Image classification data set "lego-image-classification" (tvuylsteke/lego-image-classification on GitHub). Class labels (3): no brick, brick 2x4, brick 1x2.

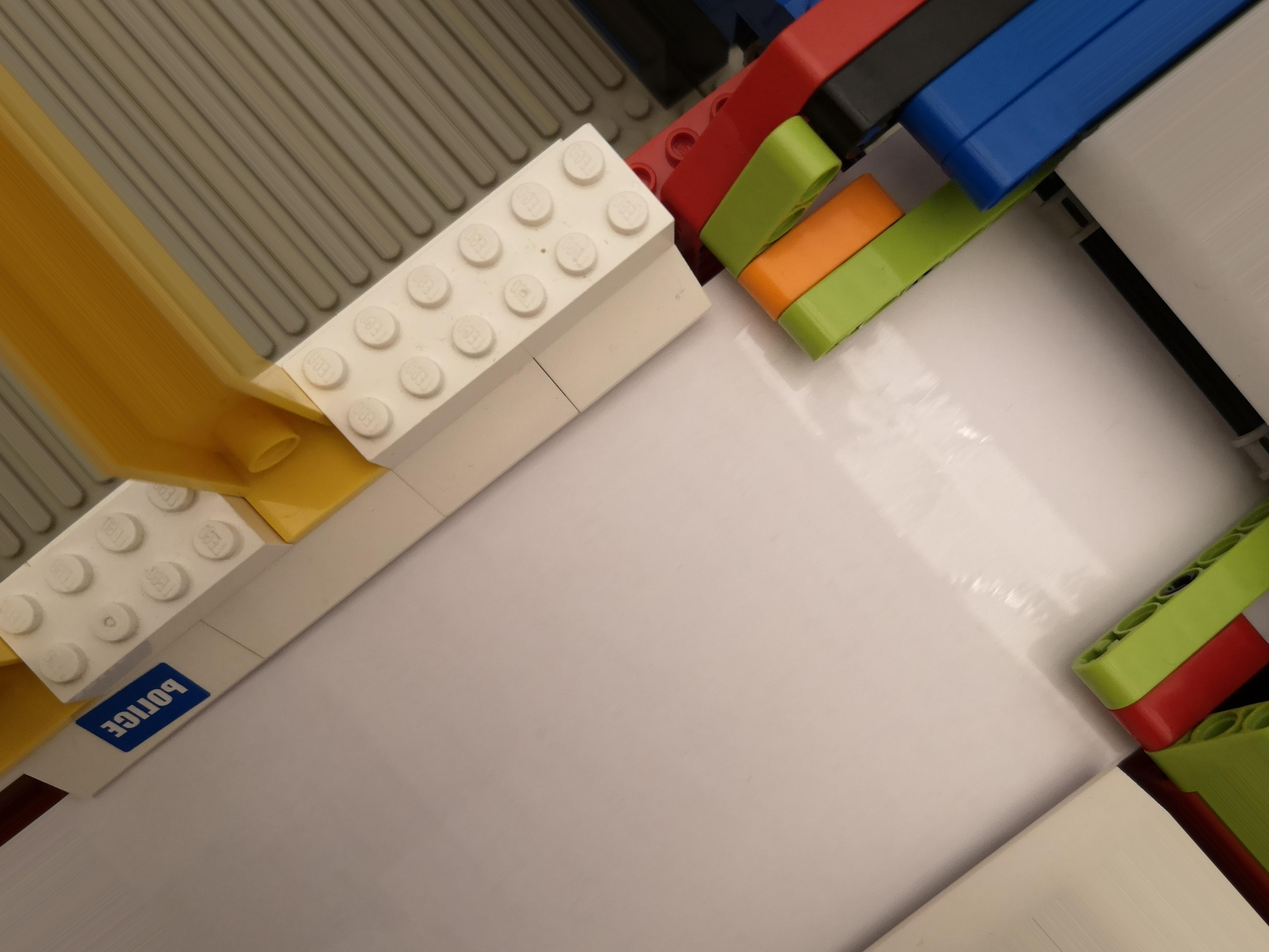
Label: no brick

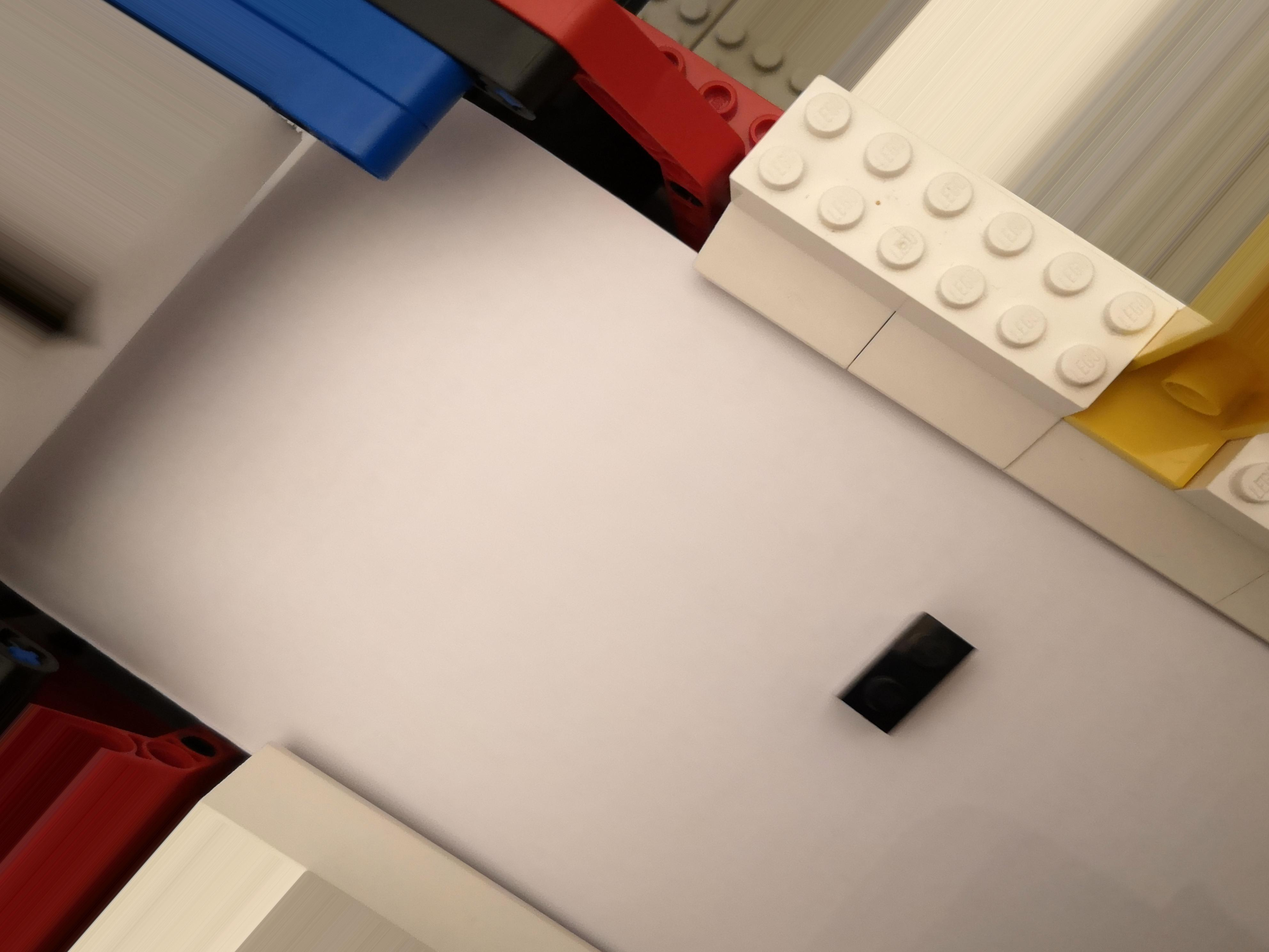
Label: brick 1x2

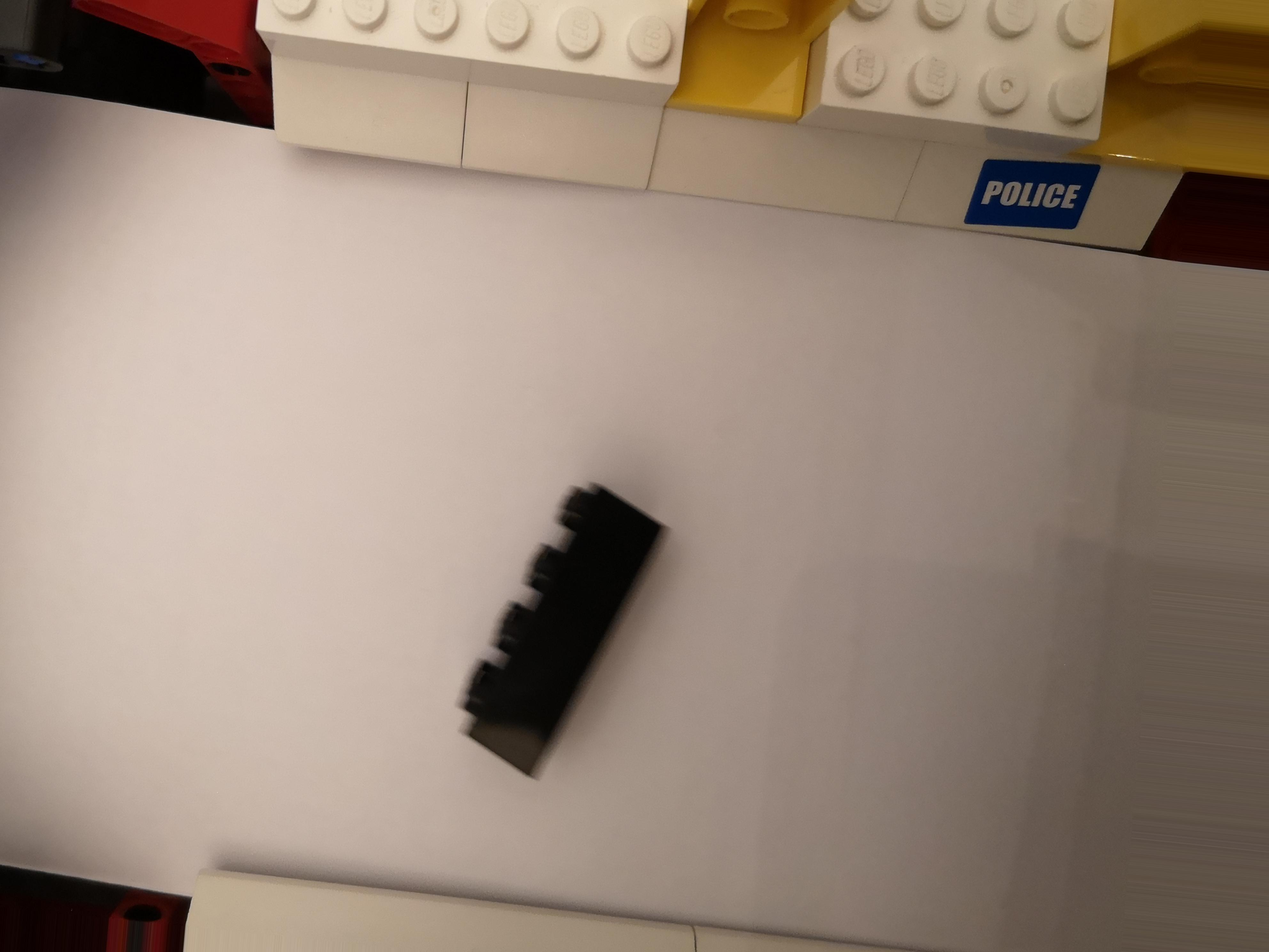
Label: brick 2x4

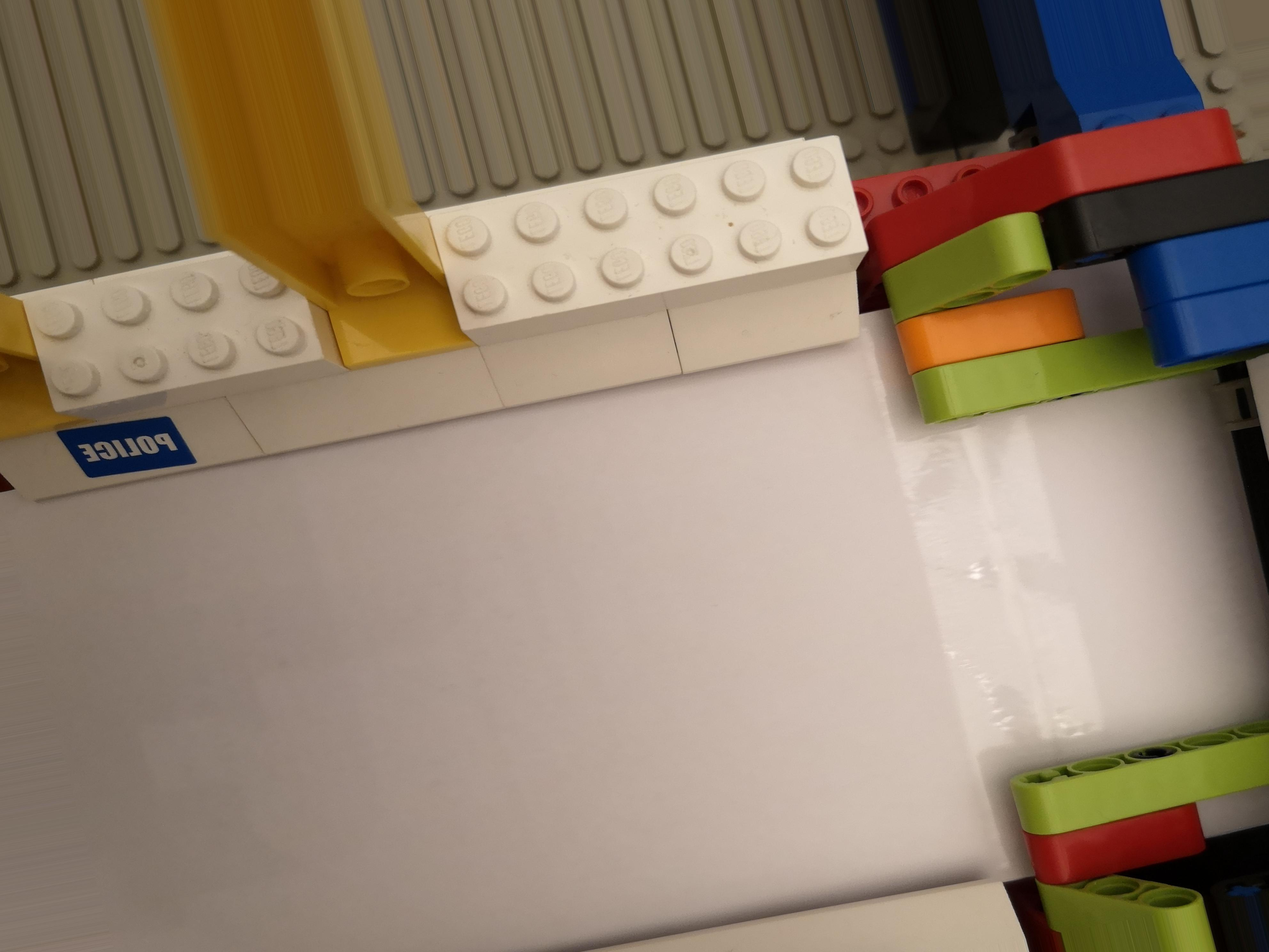
Label: no brick

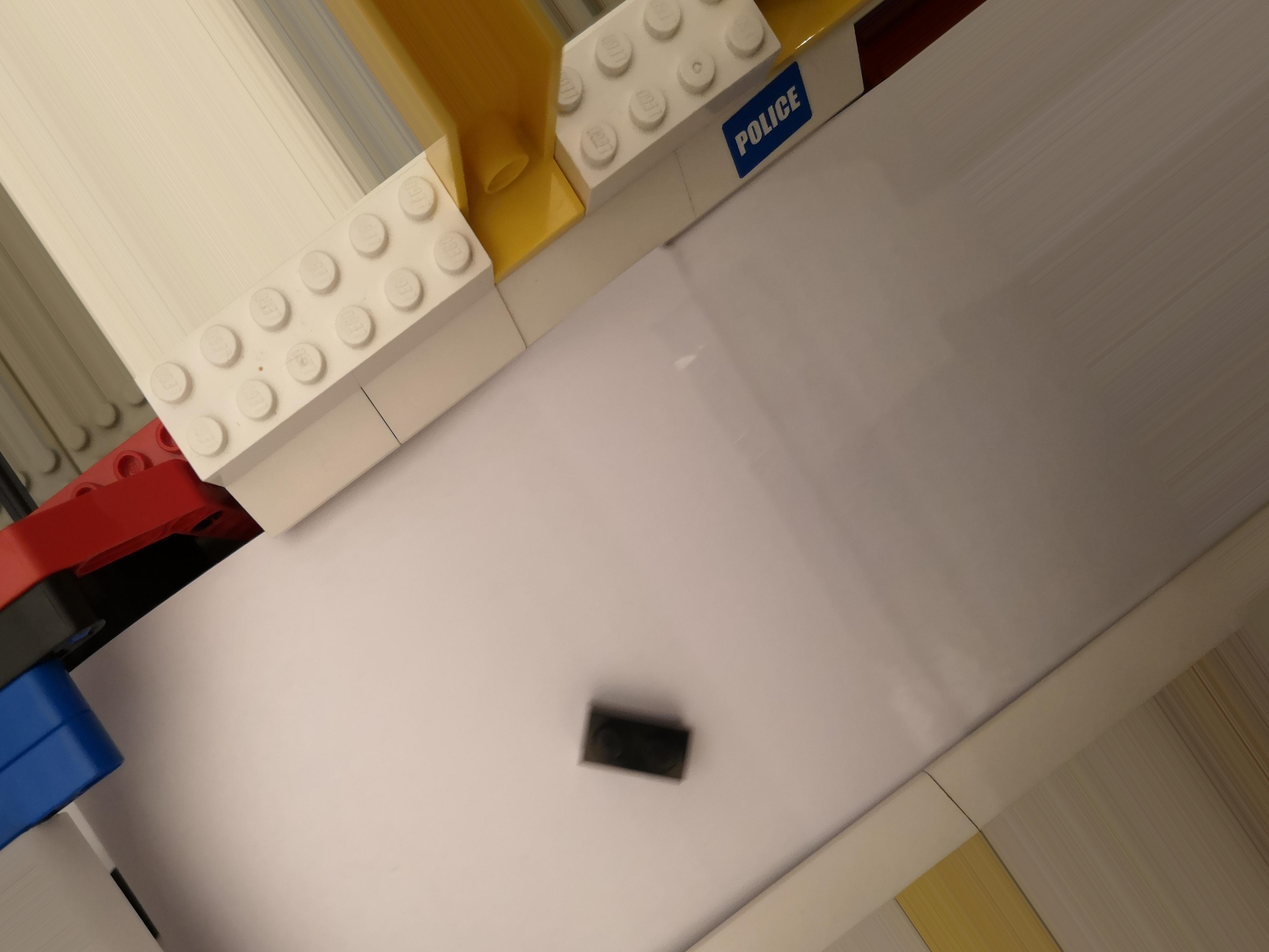
Label: brick 1x2

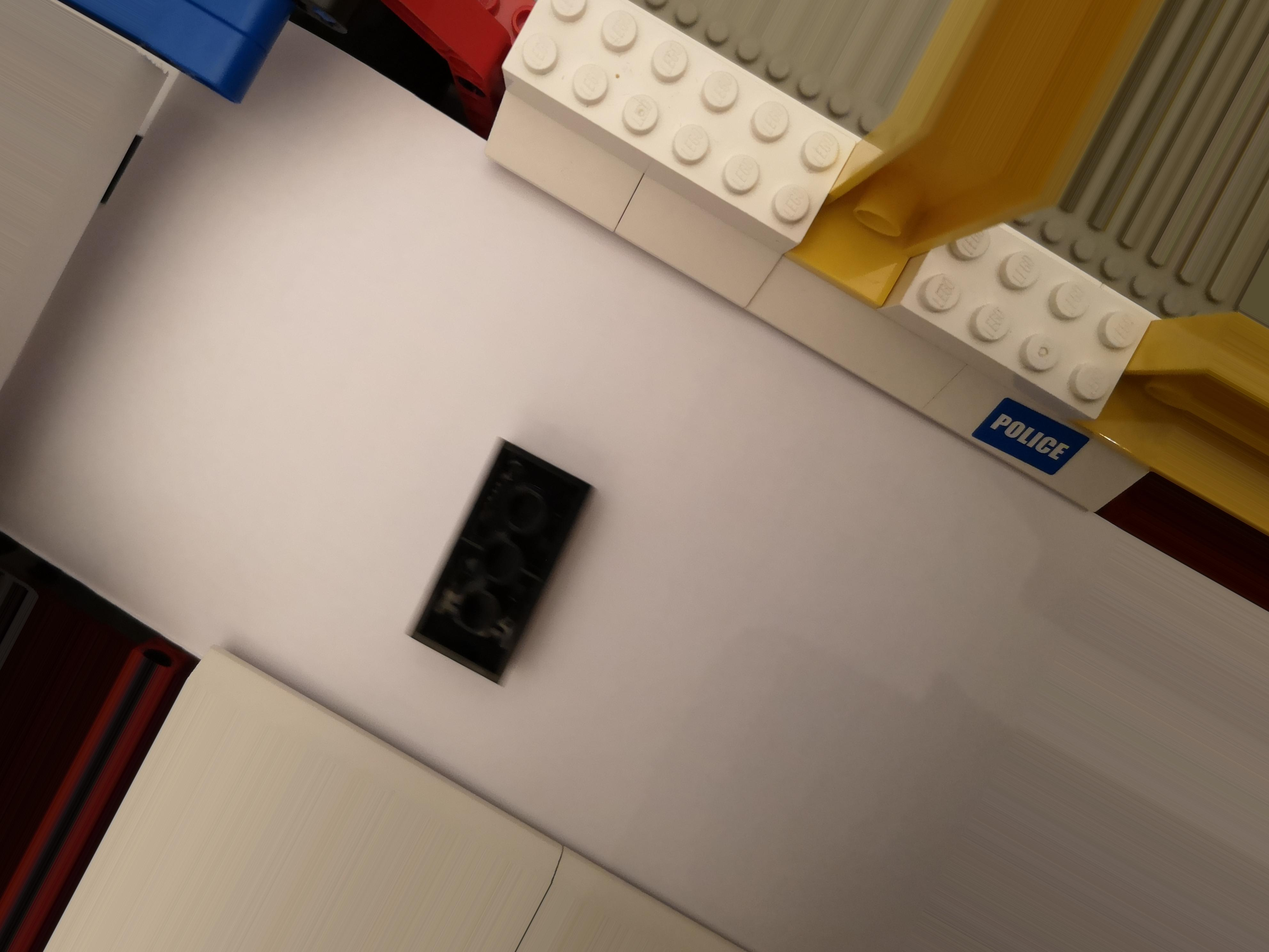
Label: brick 2x4
